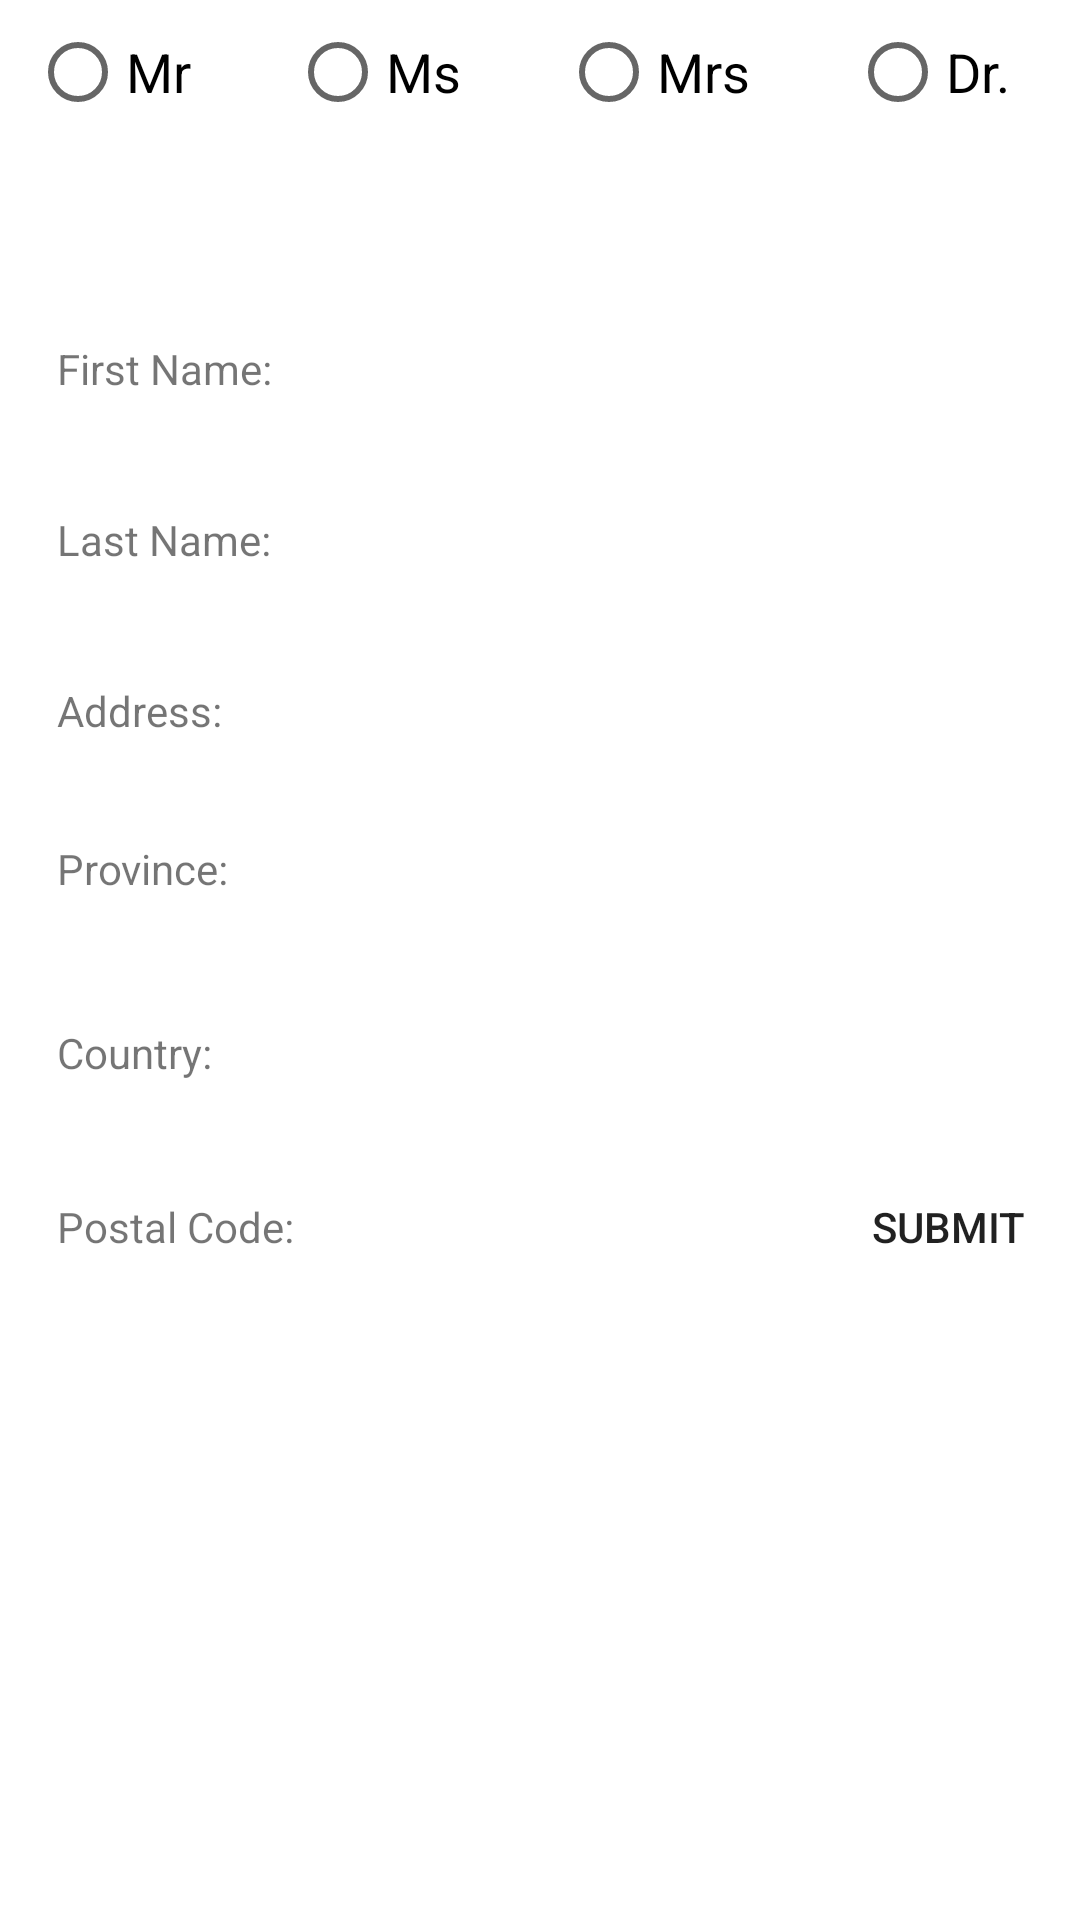

The Android layout XML behind this screen, and the referenced resources:
<!-- AndroidManifest.xml: application theme Theme.Assignment2_Part1 -->
<!-- res/layout/activity_main.xml -->
<?xml version="1.0" encoding="utf-8"?>
<androidx.constraintlayout.widget.ConstraintLayout
    android:id="@+id/main_portrait"
    xmlns:android="http://schemas.android.com/apk/res/android"
    android:layout_width="match_parent"
    android:layout_height="match_parent"
    android:background="@color/Green">

    <LinearLayout
        android:layout_width="match_parent"
        android:layout_height="match_parent"
        android:weightSum="4"
        android:orientation="horizontal">
        <RadioGroup
            android:id="@+id/radio"
            android:layout_width="match_parent"
            android:layout_height="wrap_content"
            android:orientation="horizontal">
            <RadioButton
                android:id="@+id/mr"
                android:layout_width="wrap_content"
                android:layout_height="wrap_content"
                android:text="@string/first_item"
                android:textSize="18dp"
                android:layout_marginLeft="10dp"
                android:layout_weight="1" />

            <RadioButton
                android:id="@+id/ms"
                android:layout_width="wrap_content"
                android:layout_height="wrap_content"
                android:text="@string/second_item"
                android:textSize="18dp"
                android:layout_marginLeft="10dp"
                android:layout_weight="1"/>

            <RadioButton
                android:id="@+id/mrs"
                android:layout_width="wrap_content"
                android:layout_height="wrap_content"
                android:text="@string/third_item"
                android:textSize="18dp"
                android:layout_marginLeft="10dp"
                android:layout_weight="1"/>

            <RadioButton
                android:id="@+id/dr"
                android:layout_width="wrap_content"
                android:layout_height="wrap_content"
                android:text="@string/fourth_item"
                android:textSize="18dp"
                android:layout_marginLeft="10dp"
                android:layout_weight="1"/>
        </RadioGroup>
    </LinearLayout>

    <TableLayout
        android:layout_width="match_parent"
        android:layout_height="match_parent"
        android:orientation="vertical"
        android:layout_marginTop="100dp"
        android:layout_marginLeft="10dp"
        android:stretchColumns="0,1">
        <TableRow>
            <TextView
                android:layout_height="wrap_content"
                android:layout_marginBottom="20dp"
                android:paddingLeft="9dp"
                android:paddingTop="9dp"
                android:paddingBottom="9dp"
                android:text="@string/firstName" />

            <EditText
                android:id="@+id/First_Name"
                android:layout_width="50dp"
                android:layout_height="40dp"
                android:layout_marginRight="10dp"
                android:background="@color/white"
                android:inputType="textCapWords"
                android:paddingLeft="9dp"

                android:paddingTop="9dp"
                android:paddingBottom="9dp" />
        </TableRow>

        <TableRow>
            <TextView

                android:layout_height="wrap_content"
                android:text="@string/lastName"
                android:paddingTop="9dp"
                android:paddingBottom="9dp"
                android:paddingLeft="9dp"
                android:layout_marginBottom="20dp"
                />

            <EditText
                android:id="@+id/Last_Name"

                android:layout_height="40dp"
                android:background="@color/white"
                android:inputType="textCapWords"
                android:paddingLeft="9dp"
                android:paddingTop="9dp"
                android:paddingBottom="9dp"

                android:layout_marginRight="10dp"/>

        </TableRow>

        <TableRow>
            <TextView

                android:layout_height="wrap_content"
                android:text="@string/address"
                android:paddingTop="9dp"
                android:paddingBottom="9dp"
                android:paddingLeft="9dp"
                android:layout_marginBottom="20dp"
                />
            <EditText
                android:id="@+id/Address"

                android:layout_height="40dp"
                android:background="@color/white"
                android:paddingLeft="9dp"
                android:paddingBottom="9dp"
                android:paddingTop="9dp"
                android:layout_marginRight="10dp"/>

        </TableRow>
        <TableRow>
            <TextView

                android:layout_height="wrap_content"
                android:text="@string/province"
                android:paddingTop="9dp"
                android:paddingBottom="9dp"
                android:paddingLeft="9dp"
                android:layout_marginBottom="20dp"
                />
            <Spinner
                android:id="@+id/Province"

                android:layout_height="40dp"
                android:background="@color/white"
                android:paddingLeft="9dp"
                android:paddingBottom="9dp"
                android:paddingTop="9dp"
                android:tooltipText="@string/select_province"

                android:layout_marginRight="10dp"/>

        </TableRow>

        <TableRow>

            <TextView

                android:layout_height="wrap_content"
                android:layout_marginBottom="20dp"

                android:paddingLeft="9dp"
                android:paddingTop="9dp"
                android:paddingBottom="9dp"
                android:text="@string/country" />

            <EditText
                android:id="@+id/Country"

                android:layout_height="40dp"

                android:background="@color/white"
                android:paddingLeft="9dp"
                android:paddingTop="9dp"
                android:paddingBottom="9dp"
                android:layout_marginRight="10dp"/>

        </TableRow>
        <TableRow>

            <TextView

                android:layout_height="wrap_content"
                android:layout_marginBottom="20dp"

                android:paddingLeft="9dp"
                android:paddingTop="9dp"
                android:paddingBottom="9dp"
                android:text="@string/postalcode" />

            <EditText
                android:id="@+id/PostalCode"

                android:layout_height="40dp"
                android:layout_marginRight="10dp"

                android:background="@color/white"
                android:paddingLeft="9dp"
                android:paddingTop="9dp"
                android:paddingBottom="9dp" />

            <Button
                android:id="@+id/Submit"
                android:background="@color/LightGrey"
                android:text="@string/submit_button"
                />

        </TableRow>



    </TableLayout>


</androidx.constraintlayout.widget.ConstraintLayout>
<!-- resources referenced by this layout -->
<resources>
  <string name="address">Address:</string>
  <string name="country">Country:</string>
  <string name="firstName">First Name:</string>
  <string name="first_item">Mr</string>
  <string name="fourth_item">Dr.</string>
  <string name="lastName">Last Name:</string>
  <string name="postalcode">Postal Code:</string>
  <string name="province">Province:</string>
  <string name="second_item">Ms</string>
  <string name="select_province">Select your Province</string>
  <string name="submit_button">Submit</string>
  <string name="third_item">Mrs</string>
  <style name="Theme.Assignment2_Part1" parent="Theme.MaterialComponents.DayNight.DarkActionBar">
          
          <item name="colorPrimary">@color/purple_500</item>
          <item name="colorPrimaryVariant">@color/purple_700</item>
          <item name="colorOnPrimary">@color/white</item>
          
          <item name="colorSecondary">@color/teal_200</item>
          <item name="colorSecondaryVariant">@color/teal_700</item>
          <item name="colorOnSecondary">@color/black</item>
          
          <item name="android:statusBarColor" tools:targetApi="l">?attr/colorPrimaryVariant</item>
          
      </style>
  <!-- not gathered from this repository: default colours our renderer supplied (Android Studio template values) -->
  <color name="purple_500">#FF6200EE</color>
  <color name="purple_700">#FF3700B3</color>
  <color name="teal_200">#FF03DAC5</color>
  <color name="teal_700">#FF018786</color>
  <color name="black">#FF000000</color>
  <color name="white">#FFFFFFFF</color>
</resources>
